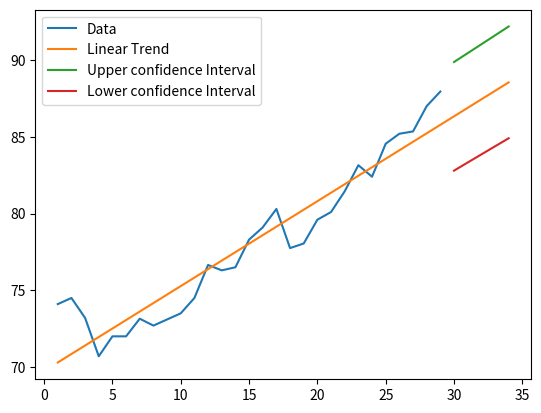

The matplotlib source for this figure:
import numpy as np
import matplotlib.pyplot as plt
from scipy.stats import t

data = np.array([74.1, 74.5, 73.2, 70.7, 72, 72, 73.15, 72.7, 73.1, 73.5, 74.5, 76.65, 76.3, 76.5, 78.3, 79.1, 
                 80.3, 77.75, 78.05, 79.6, 80.1, 81.45, 83.15, 82.4, 84.55, 85.2, 85.35, 87, 87.95])

a_hat = np.mean(data)

t_bar = (len(data) + 1) / 2

b_num = 0
b_denom = 0
for i in range(1, len(data) + 1):
    b_num += (data[i - 1] - a_hat)*(i - t_bar)
    b_denom += (i - t_bar)**2

b_hat = b_num / b_denom

print(a_hat, b_hat)

# Calculation of Upper & Lower Confidence Intervals
Q = 0
for i in range(1, len(data) + 1):
    Q += (data[i - 1] - a_hat - b_hat*(i - t_bar))**2

var_epsilon = Q / (len(data) - 2)
N = len(data)
m = 5
alpha = 0.05 / 2

conf_int = lambda m: t.ppf(1 - alpha, N - 2)*np.sqrt(var_epsilon*(1 + 1/N + (N + m - t_bar)**2 / b_denom))

f = lambda x: b_hat*(x - t_bar) + a_hat
c1 = lambda x: b_hat*(x - t_bar) + a_hat + conf_int(x - N)
c2 = lambda x: b_hat*(x - t_bar) + a_hat - conf_int(x - N)

x1 = np.array([i for i in range(1, len(data) + 1)])
x2 = np.array([i for i in range(1, len(data) + 6)])
x3 = np.array([i for i in range(len(data) + 1, len(data) + 6)])

print(c1(x3), c2(x3))

plt.plot(x1, data, label = 'Data')
plt.plot(x2, f(x2), label = 'Linear Trend')
plt.plot(x3, c1(x3), label = 'Upper confidence Interval') # upper confidence interval
plt.plot(x3, c2(x3), label = 'Lower confidence Interval') # lower confidence interval
plt.legend()

plt.show()



